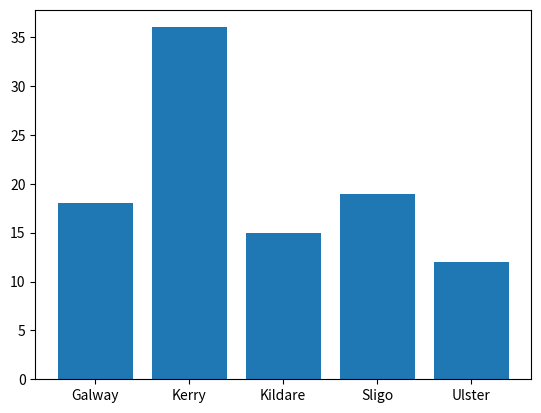

Reproduce this figure in Python.
# program that has a list of counties (5), some counties appear more than others
# program displays pie chart of the counties
#Author: Angelina B

import matplotlib.pyplot as plt
import numpy as np 

someCounties = ['Kerry', 'Ulster', 'Galway', 'Kildare', 'Sligo']

counties = np.random.choice(someCounties, 
            p=[0.4, 0.1, 0.2, 0.1, 0.2], size = (100))

#print (counties)

countyName, count = np.unique(counties, return_counts=True)

#plt.pie(count, labels= countyName)
plt.bar(countyName, count)
plt.show()

# print (countyName, count)

